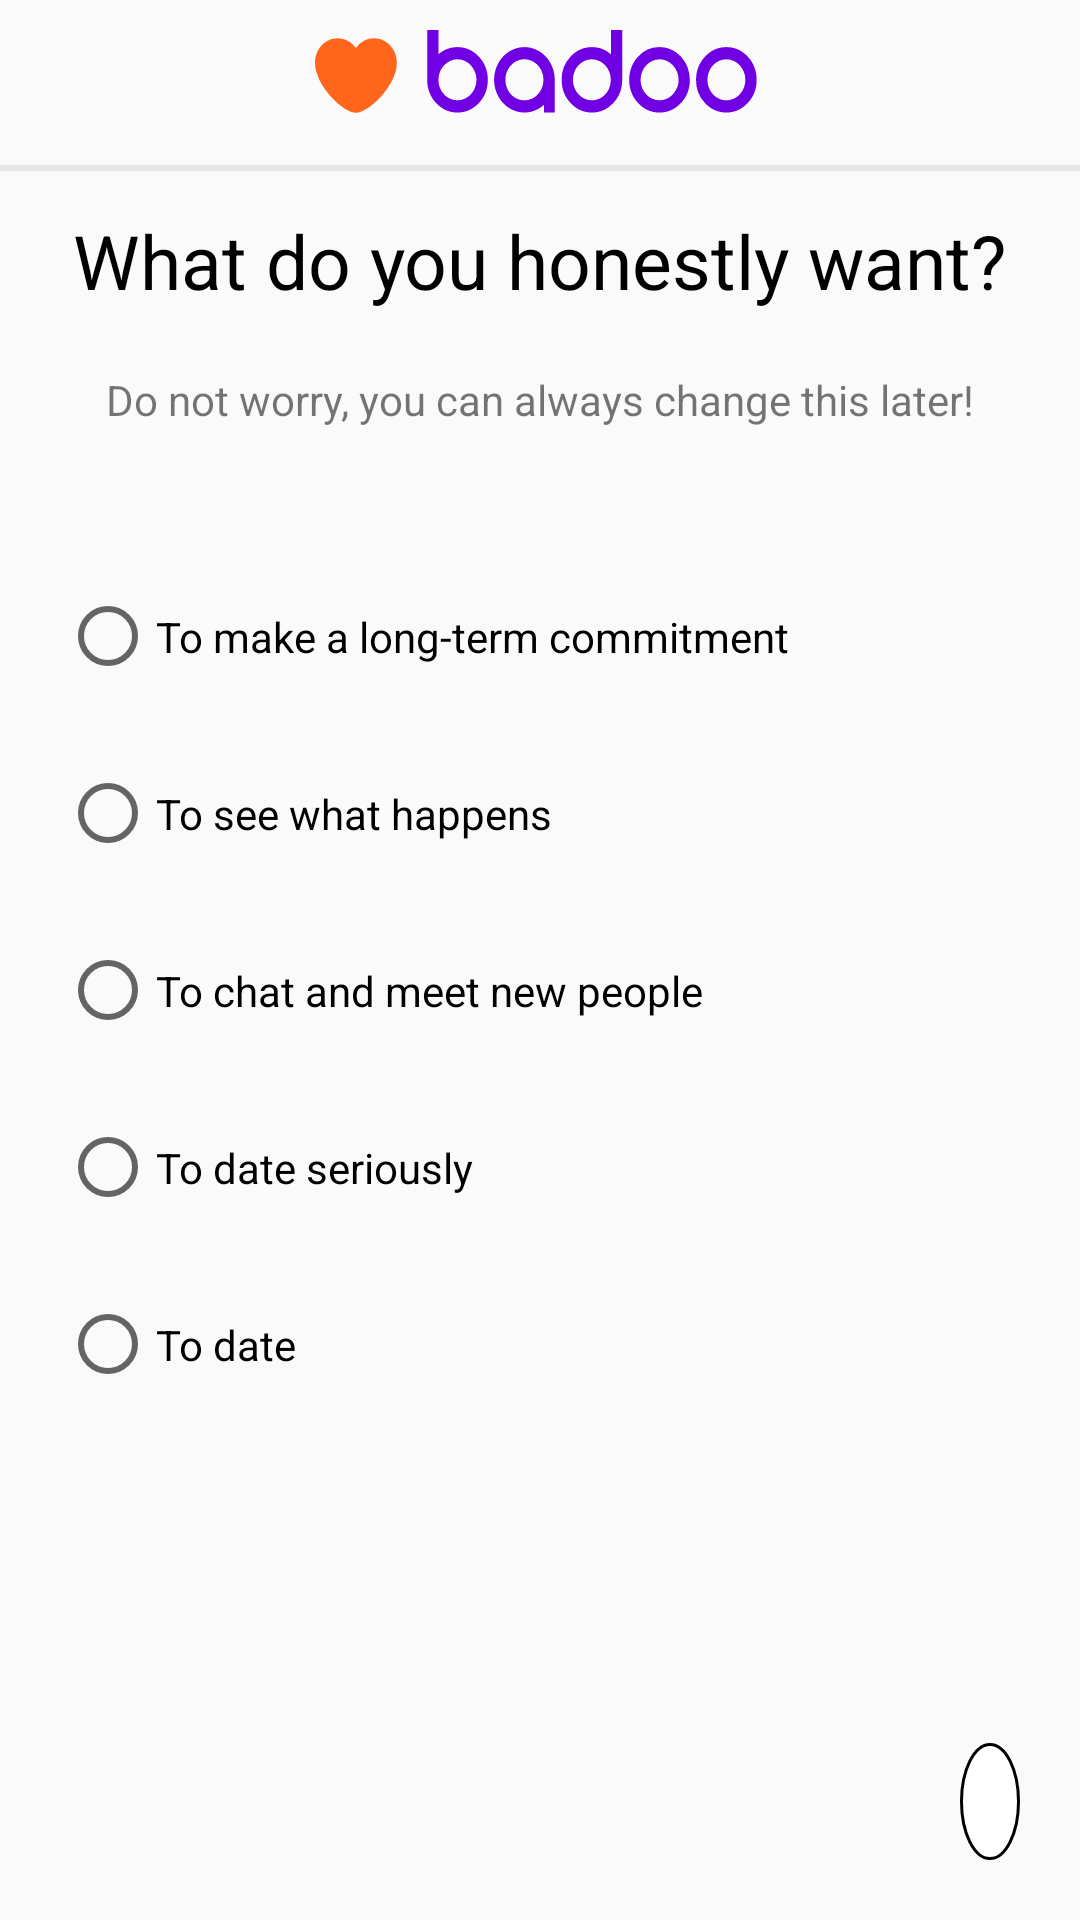

The Android layout XML behind this screen, and the referenced resources:
<!-- AndroidManifest.xml: application theme Theme.Badoo_Clone -->
<!-- res/layout/activity_sign_up__motive.xml -->
<?xml version="1.0" encoding="utf-8"?>
<androidx.constraintlayout.widget.ConstraintLayout xmlns:android="http://schemas.android.com/apk/res/android"
    xmlns:app="http://schemas.android.com/apk/res-auto"
    xmlns:tools="http://schemas.android.com/tools"
    android:layout_width="match_parent"
    android:layout_height="match_parent"
    tools:context=".SignUp_Motive">

    <ImageView
        android:id="@+id/iv_Logo_Badoo"
        android:layout_width="wrap_content"
        android:layout_height="wrap_content"
        app:srcCompat="@drawable/logo_badoo_txt"
        app:layout_constraintStart_toStartOf="parent"
        app:layout_constraintEnd_toEndOf="parent"
        app:layout_constraintTop_toTopOf="parent"
        android:padding="@dimen/dp_10"/>

    <TextView
        android:id="@+id/LoginActivity_Badoo_ShadowUnderline"
        android:layout_width="match_parent"
        android:layout_height="@dimen/dp_2"
        app:layout_constraintStart_toStartOf="parent"
        app:layout_constraintEnd_toEndOf="parent"
        app:layout_constraintTop_toBottomOf="@id/iv_Logo_Badoo"
        android:background="@color/background_grey"
        android:layout_marginTop="@dimen/dp_5"
        />

    <TextView
        android:id="@+id/signUpMotive_tvWhatYouWant"
        android:layout_width="wrap_content"
        android:layout_height="wrap_content"
        app:layout_constraintStart_toStartOf="parent"
        app:layout_constraintEnd_toEndOf="parent"
        app:layout_constraintTop_toBottomOf="@id/iv_Logo_Badoo"
       android:layout_marginTop="@dimen/dp_20"
        android:text="@string/what_do_you_honestly_want"
        android:textSize="@dimen/sp_25"
        android:textColor="@color/black"
        />
    <TextView
        android:id="@+id/signUpMotive_tvDontWorry"
        android:layout_width="wrap_content"
        android:layout_height="wrap_content"
        app:layout_constraintStart_toStartOf="parent"
        app:layout_constraintEnd_toEndOf="parent"
        app:layout_constraintTop_toBottomOf="@id/signUpMotive_tvWhatYouWant"
        android:layout_marginTop="@dimen/dp_20"
        android:text="@string/dont_worry"
        />

    <RadioButton
        android:id="@+id/signUpMotive_rBtn1"
        android:layout_width="wrap_content"
        android:layout_height="wrap_content"
        android:layout_marginStart="@dimen/dp_20"
        android:layout_marginTop="@dimen/dp_40"
        android:paddingTop="@dimen/dp_20"
        android:paddingBottom="@dimen/dp_20"
        app:layout_constraintStart_toStartOf="parent"
        app:layout_constraintTop_toBottomOf="@id/signUpMotive_tvDontWorry"
        />

    <RadioButton
        android:id="@+id/signUpMotive_rBtn2"
        android:layout_width="wrap_content"
        android:layout_height="wrap_content"
        android:layout_marginStart="@dimen/dp_20"
        android:paddingTop="@dimen/dp_20"
        android:paddingBottom="@dimen/dp_20"
        app:layout_constraintStart_toStartOf="parent"
        app:layout_constraintTop_toBottomOf="@id/signUpMotive_rBtn1"

        />

    <RadioButton
        android:id="@+id/signUpMotive_rBtn3"
        android:layout_width="wrap_content"
        android:layout_height="wrap_content"
        android:layout_marginStart="@dimen/dp_20"
        android:paddingTop="@dimen/dp_20"
        android:paddingBottom="@dimen/dp_20"
        app:layout_constraintStart_toStartOf="parent"
        app:layout_constraintTop_toBottomOf="@id/signUpMotive_rBtn2"

        />
    <RadioButton
        android:id="@+id/signUpMotive_rBtn4"
        android:layout_width="wrap_content"
        android:layout_height="wrap_content"
        android:layout_marginStart="@dimen/dp_20"
        android:paddingTop="@dimen/dp_20"
        android:paddingBottom="@dimen/dp_20"
        app:layout_constraintStart_toStartOf="parent"
        app:layout_constraintTop_toBottomOf="@id/signUpMotive_rBtn3"
        />
    <RadioButton
        android:id="@+id/signUpMotive_rBtn5"
        android:layout_width="wrap_content"
        android:layout_height="wrap_content"
        android:layout_marginStart="@dimen/dp_20"
        android:paddingBottom="@dimen/dp_20"
        android:paddingTop="@dimen/dp_20"
        app:layout_constraintStart_toStartOf="parent"
        app:layout_constraintTop_toBottomOf="@id/signUpMotive_rBtn4"

        />
    <TextView
        android:id="@+id/signUpMotive_tv1"
        android:layout_width="wrap_content"
        android:layout_height="wrap_content"
        app:layout_constraintStart_toEndOf="@id/signUpMotive_rBtn1"
        app:layout_constraintTop_toTopOf="@id/signUpMotive_rBtn1"
        app:layout_constraintBottom_toBottomOf="@id/signUpMotive_rBtn1"
        android:text="@string/long_term_commitment"
        android:textColor="@color/black"
        />
    <TextView
        android:id="@+id/signUpMotive_tv2"
        android:layout_width="wrap_content"
        android:layout_height="wrap_content"
        app:layout_constraintStart_toEndOf="@id/signUpMotive_rBtn2"
        app:layout_constraintTop_toTopOf="@id/signUpMotive_rBtn2"
        app:layout_constraintBottom_toBottomOf="@id/signUpMotive_rBtn2"
        android:text="@string/what_happens"
        android:textColor="@color/black"
        />
    <TextView
        android:id="@+id/signUpMotive_tv3"
        android:layout_width="wrap_content"
        android:layout_height="wrap_content"
        app:layout_constraintStart_toEndOf="@id/signUpMotive_rBtn3"
        app:layout_constraintTop_toTopOf="@id/signUpMotive_rBtn3"
        app:layout_constraintBottom_toBottomOf="@id/signUpMotive_rBtn3"
        android:text="@string/chat_meet_new_people"
        android:textColor="@color/black"
        />
    <TextView
        android:id="@+id/signUpMotive_tv4"
        android:layout_width="wrap_content"
        android:layout_height="wrap_content"
        app:layout_constraintStart_toEndOf="@id/signUpMotive_rBtn4"
        app:layout_constraintTop_toTopOf="@id/signUpMotive_rBtn4"
        app:layout_constraintBottom_toBottomOf="@id/signUpMotive_rBtn4"
        android:text="@string/To_date_seriously"
        android:textColor="@color/black"
        />
    <TextView
        android:id="@+id/signUpMotive_tv5"
        android:layout_width="wrap_content"
        android:layout_height="wrap_content"
        app:layout_constraintStart_toEndOf="@id/signUpMotive_rBtn5"
        app:layout_constraintTop_toTopOf="@id/signUpMotive_rBtn5"
        app:layout_constraintBottom_toBottomOf="@id/signUpMotive_rBtn5"
        android:text="@string/to_date"
        android:textColor="@color/black"
        />

    <TextView
        android:id="@+id/signUpMotive_tvNext"
        android:layout_width="wrap_content"
        android:layout_height="wrap_content"
        app:layout_constraintEnd_toEndOf="parent"
        app:layout_constraintBottom_toBottomOf="parent"
        android:background="@drawable/circle_white"
        android:drawableStart="@drawable/arrow_next"
        android:padding="@dimen/dp_10"
        android:layout_marginEnd="@dimen/dp_20"
        android:layout_marginBottom="@dimen/dp_20"
        />

</androidx.constraintlayout.widget.ConstraintLayout>
<!-- resources referenced by this layout -->
<resources>
  <color name="background_grey">#E5E5E5</color>
  <color name="black">#FF000000</color>
  <dimen name="dp_10">10dp</dimen>
  <dimen name="dp_2">2dp</dimen>
  <dimen name="dp_20">20dp</dimen>
  <dimen name="dp_40">40dp</dimen>
  <dimen name="dp_5">5dp</dimen>
  <dimen name="sp_25">25sp</dimen>
  <!-- drawable circle_white (drawable) -->
  <?xml version="1.0" encoding="utf-8"?>
  <shape xmlns:android="http://schemas.android.com/apk/res/android"
      android:shape="oval">
  
      <solid android:color="@color/white"/>
  
      <stroke android:color="@color/black"
          android:width="@dimen/dp_1"/>
  
  
  </shape>
  <!-- drawable logo_badoo_txt: vector/xml drawable (drawable, 4398 chars, omitted) -->
  <string name="To_date_seriously">To date seriously</string>
  <string name="chat_meet_new_people">To chat and meet new people</string>
  <string name="dont_worry">Do not worry, you can always change this later!</string>
  <string name="long_term_commitment">To make a long-term commitment</string>
  <string name="to_date">To date</string>
  <string name="what_do_you_honestly_want">What do you honestly want?</string>
  <string name="what_happens">To see what happens</string>
  <style name="Theme.Badoo_Clone" parent="Theme.Design.Light.NoActionBar">
          
          <item name="colorPrimary">@color/purple_500</item>
          <item name="colorPrimaryVariant">@color/purple_700</item>
          <item name="colorOnPrimary">@color/white</item>
          
          <item name="colorSecondary">@color/teal_200</item>
          <item name="colorSecondaryVariant">@color/teal_700</item>
          <item name="colorOnSecondary">@color/black</item>
          
          <item name="android:statusBarColor" tools:targetApi="l">?attr/colorPrimaryVariant</item>
          
      </style>
  <color name="white">#FFFFFFFF</color>
  <dimen name="dp_1">1dp</dimen>
  <color name="purple_500">#FF6200EE</color>
  <color name="purple_700">#FF3700B3</color>
  <color name="teal_200">#FF03DAC5</color>
  <color name="teal_700">#FF018786</color>
</resources>
